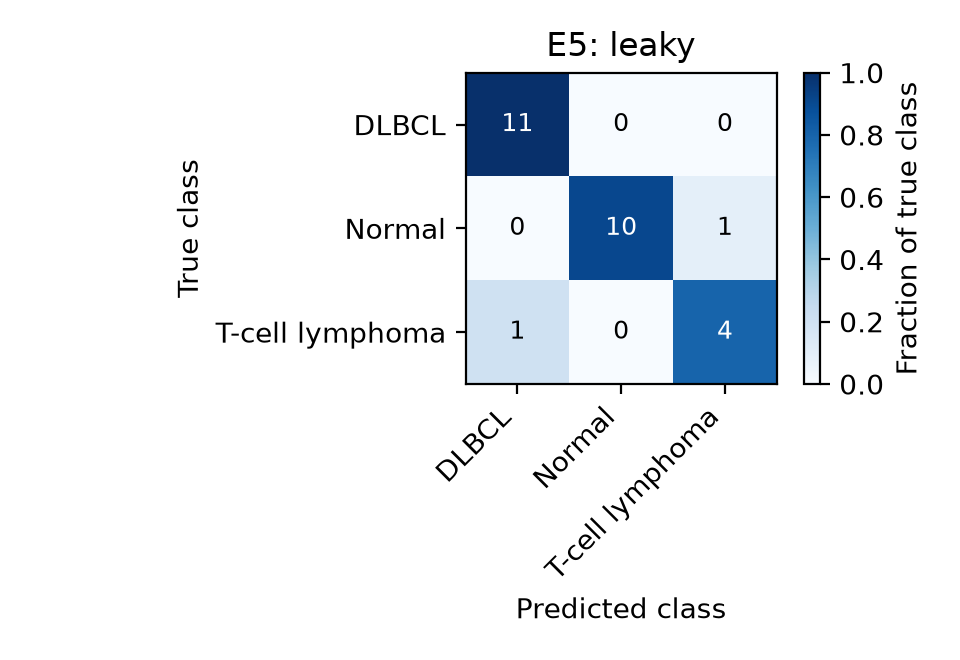

Source data for this figure (header and first rows):
, DLBCL, Normal, T-cell lymphoma
DLBCL, 11, 0, 0
Normal, 0, 10, 1
T-cell lymphoma, 1, 0, 4
